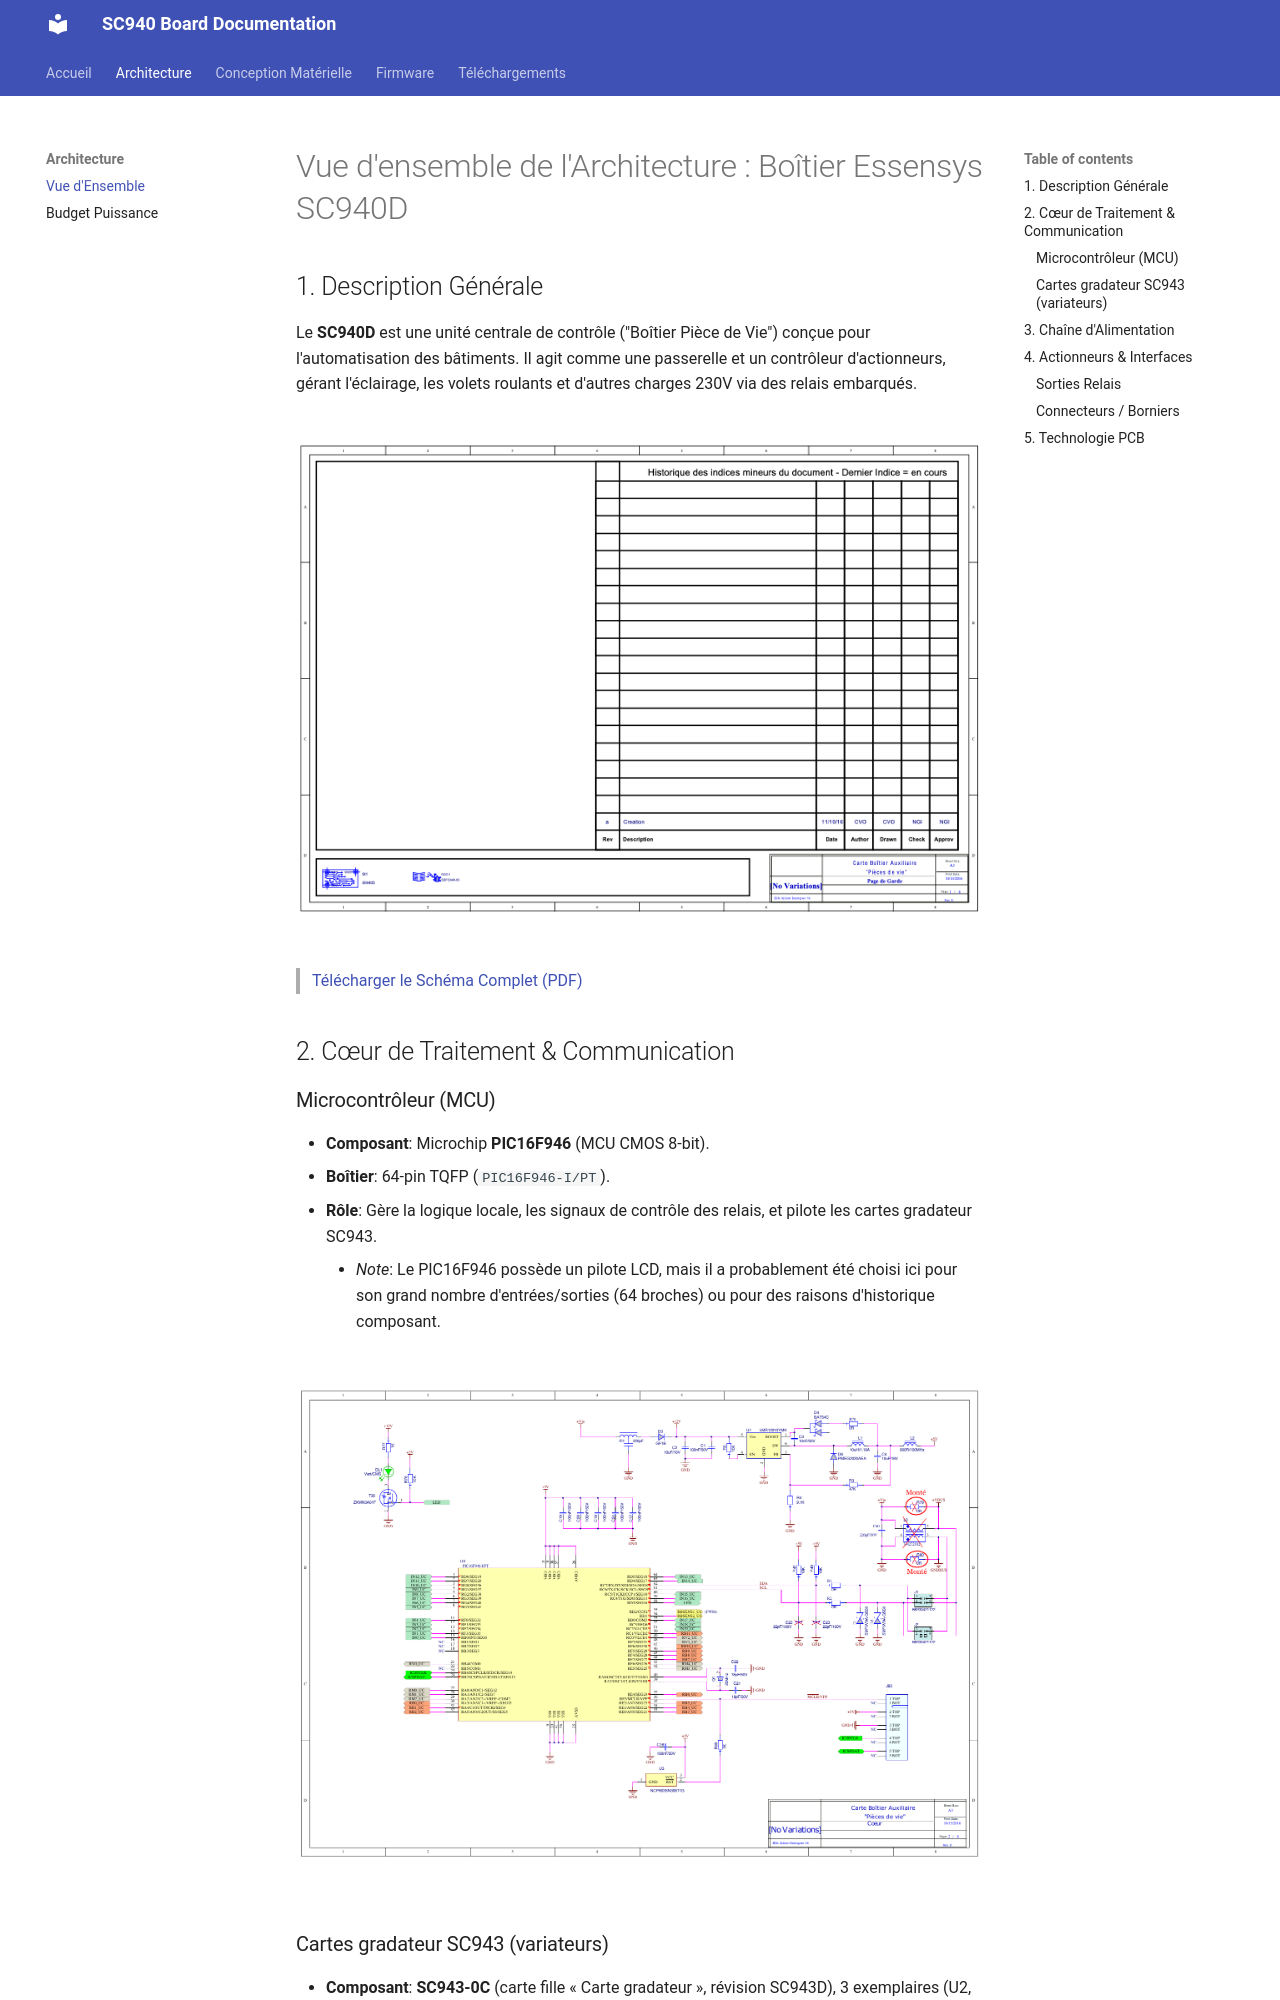

repository: essensys-hub/essensys-board-SC940 · page: Architecture_Overview/index.html · generator: mkdocs

# Vue d'ensemble de l'Architecture : Boîtier Essensys SC940D

## 1. Description Générale
Le **SC940D** est une unité centrale de contrôle ("Boîtier Pièce de Vie") conçue pour l'automatisation des bâtiments. Il agit comme une passerelle et un contrôleur d'actionneurs, gérant l'éclairage, les volets roulants et d'autres charges 230V via des relais embarqués.

![SC940D Schematic](assets/schematic.png)
> [Télécharger le Schéma Complet (PDF)](assets/SC940D_Schematic.pdf)

## 2. Cœur de Traitement & Communication
### Microcontrôleur (MCU)
-   **Composant**: Microchip **PIC16F946** (MCU CMOS 8-bit).
-   **Boîtier**: 64-pin TQFP (`PIC16F946-I/PT`).
-   **Rôle**: Gère la logique locale, les signaux de contrôle des relais, et pilote les cartes gradateur SC943. 
    -   *Note*: Le PIC16F946 possède un pilote LCD, mais il a probablement été choisi ici pour son grand nombre d'entrées/sorties (64 broches) ou pour des raisons d'historique composant.

![MCU Schematic Detail](assets/images/schematic_p2.png)

### Cartes gradateur SC943 (variateurs)
-   **Composant**: **SC943-0C** (carte fille « Carte gradateur », révision SC943D), 3 exemplaires (U2, U5, U7).
-   **Empreinte**: `SI943C_REV_A`.
-   **Description**: Variateur de lumière (gradateur) à **IGBT** : chaque carte porte deux IGBT ST `STGD18N40LZT4` (390 V, 25 A, DPAK). Ce n'est **pas** un module de communication RF ; la carte SC940D ne comporte aucun module radio. Schéma et BOM : dépôt `essensys-board-SC843D` (`SC943D/`).
-   **Interface**: Connectée au PCB principal via des connecteurs headers, pilotée par le PIC16F946 (feuille `SC940D_Variateurs.SchDoc`).
